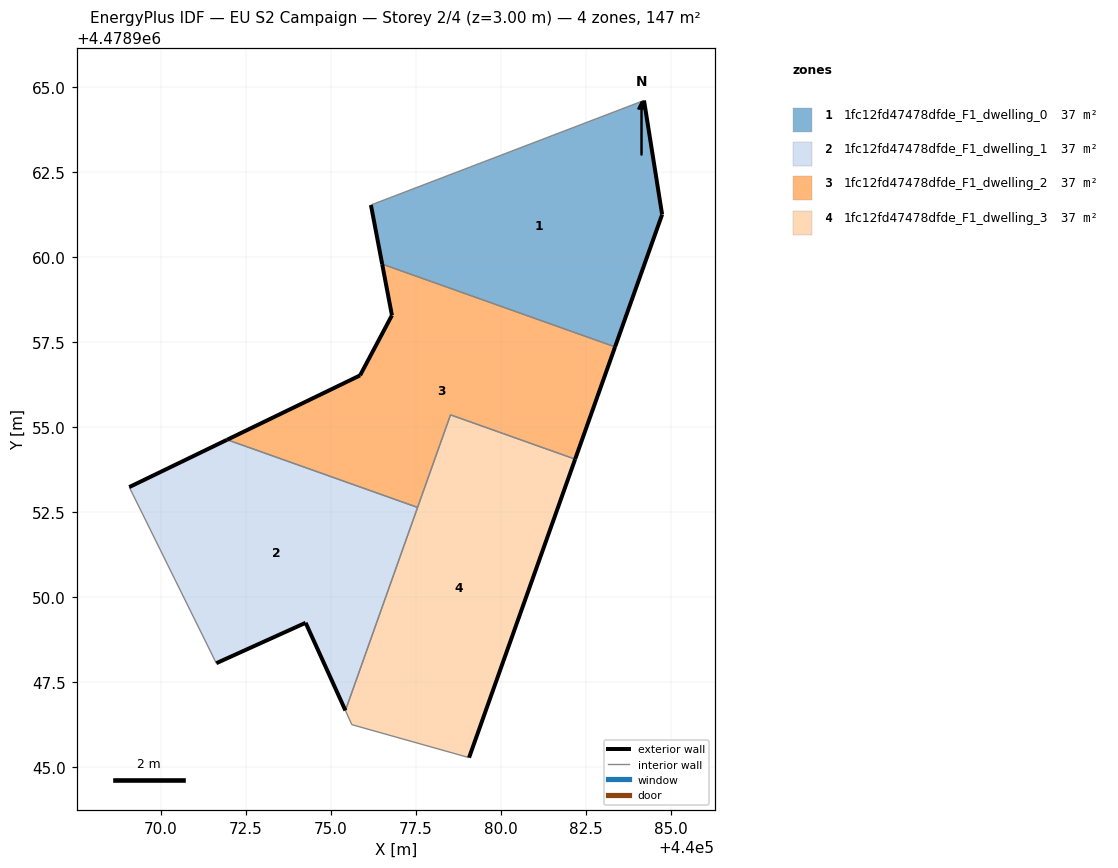
=== STOREY PLAN SPEC (per zone: floor XY polygon, exterior-wall plan segments, windows/doors) ===
zone 1: 1fc12fd47478dfde_F1_dwelling_0  (36.8 m²)
  floor: (440083.36, 4478957.36) (440084.75, 4478961.25) (440084.21, 4478964.61) (440076.18, 4478961.53) (440076.51, 4478959.79)
  exterior wall: (440084.21, 4478964.61) – (440084.75, 4478961.25)  [3.4 m]
  exterior wall: (440084.75, 4478961.25) – (440083.36, 4478957.36)  [4.1 m]
  exterior wall: (440076.51, 4478959.79) – (440076.18, 4478961.53)  [1.8 m]
  interior walls: 2
zone 2: 1fc12fd47478dfde_F1_dwelling_1  (36.7 m²)
  floor: (440075.43, 4478946.65) (440077.55, 4478952.63) (440071.94, 4478954.62) (440069.06, 4478953.23) (440071.63, 4478948.05) (440074.25, 4478949.24)
  exterior wall: (440075.43, 4478946.65) – (440074.26, 4478949.24)  [2.8 m]
  exterior wall: (440074.26, 4478949.24) – (440071.63, 4478948.05)  [2.9 m]
  exterior wall: (440069.06, 4478953.23) – (440071.95, 4478954.62)  [3.2 m]
  interior walls: 3
zone 3: 1fc12fd47478dfde_F1_dwelling_2  (36.8 m²)
  floor: (440082.19, 4478954.05) (440083.36, 4478957.36) (440076.51, 4478959.79) (440076.79, 4478958.28) (440075.86, 4478956.52) (440071.94, 4478954.62) (440077.55, 4478952.63) (440078.52, 4478955.36)
  exterior wall: (440083.36, 4478957.36) – (440082.19, 4478954.05)  [3.5 m]
  exterior wall: (440071.95, 4478954.62) – (440075.86, 4478956.52)  [4.3 m]
  exterior wall: (440075.86, 4478956.52) – (440076.79, 4478958.28)  [2.0 m]
  exterior wall: (440076.79, 4478958.28) – (440076.51, 4478959.79)  [1.5 m]
  interior walls: 4
zone 4: 1fc12fd47478dfde_F1_dwelling_3  (36.7 m²)
  floor: (440079.06, 4478945.27) (440082.19, 4478954.05) (440078.52, 4478955.36) (440075.43, 4478946.65) (440075.61, 4478946.24)
  exterior wall: (440082.19, 4478954.05) – (440079.07, 4478945.27)  [9.3 m]
  interior walls: 5

=== DERIVED (storey summary) ===
Building: EU S2 Campaign
Storey: 2 of 4  (floor level z = 3.00 m)
Storey gross floor area: 147.0 m²
Zones on this storey: 4
  - 1fc12fd47478dfde_F1_dwelling_0: floor 36.8 m²; exterior wall 9.3 m (27.9 m²); WWR 0.0%
  - 1fc12fd47478dfde_F1_dwelling_1: floor 36.7 m²; exterior wall 8.9 m (26.8 m²); WWR 0.0%
  - 1fc12fd47478dfde_F1_dwelling_2: floor 36.8 m²; exterior wall 11.4 m (34.2 m²); WWR 0.0%
  - 1fc12fd47478dfde_F1_dwelling_3: floor 36.7 m²; exterior wall 9.3 m (28.0 m²); WWR 0.0%
Zone adjacency (shared interzone walls):
  - 1fc12fd47478dfde_F1_dwelling_0 ↔ 1fc12fd47478dfde_F1_dwelling_2
  - 1fc12fd47478dfde_F1_dwelling_1 ↔ 1fc12fd47478dfde_F1_dwelling_2
  - 1fc12fd47478dfde_F1_dwelling_1 ↔ 1fc12fd47478dfde_F1_dwelling_3
  - 1fc12fd47478dfde_F1_dwelling_2 ↔ 1fc12fd47478dfde_F1_dwelling_3